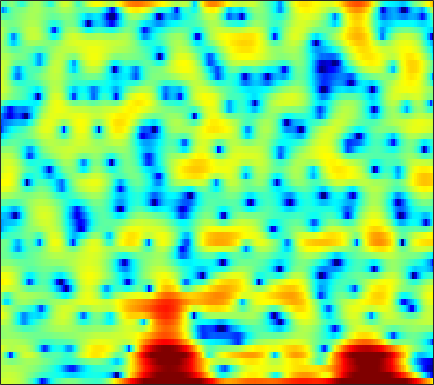

The file beside this chart, header and first rows:
3.1963, 3.281, 3.3454, 3.3598, 3.3288, 3.2228, 3.0192, 2.8064, 2.44, 1.9719, 1.368, 0.81298, -0.11124, -1.2891, -2.3566, -4.13, -6.4137, -8.6127, -12.439, -16.212, -14.382, -11.443, -8.2389, -5.9383
2.426, 2.628, 2.818, 2.918, 2.935, 2.889, 2.76, 2.61, 2.339, 1.985, 1.556, 1.187, 0.6322, 0.0232, -0.4597, -1.116, -1.76, -2.212, -2.746, -3.178, -3.513, -3.705, -3.915, -4.114
2.16, 2.214, 2.249, 2.249, 2.224, 2.164, 2.078, 1.996, 1.86, 1.697, 1.503, 1.338, 1.091, 0.8096, 0.578, 0.2465, -0.1109, -0.3973, -0.8069, -1.249, -1.726, -2.112, -2.679, -3.322
1.704, 1.296, 0.769, 0.3282, 0.09925, -0.02253, 0.06341, 0.2332, 0.5339, 0.8468, 1.117, 1.264, 1.375, 1.384, 1.321, 1.167, 0.9402, 0.725, 0.3944, 0.02374, -0.3664, -0.6662, -1.081, -1.501
2.652, 1.003, -2.118, -7.344, -15.14, -12.8, -5.221, -2.253, 0.2653, 1.852, 2.829, 3.253, 3.49, 3.4, 3.134, 2.551, 1.75, 1.026, 0.001376, -0.9544, -1.645, -1.922, -2.005, -1.899
3.857, 3.423, 2.846, 2.362, 2.12, 2.002, 2.102, 2.267, 2.5, 2.663, 2.678, 2.559, 2.189, 1.544, 0.8486, -0.4261, -2.179, -3.921, -7.008, -11.22, -14.44, -12.66, -9.099, -6.686
2.051, 2.067, 2.051, 2.013, 1.974, 1.91, 1.837, 1.771, 1.656, 1.497, 1.284, 1.079, 0.7336, 0.3089, -0.06582, -0.6288, -1.242, -1.703, -2.267, -2.719, -2.97, -3.018, -2.93, -2.747
0.3947, 0.6295, 0.8224, 0.9042, 0.9023, 0.8293, 0.6967, 0.5718, 0.3812, 0.1793, -0.01184, -0.1518, -0.3244, -0.4738, -0.5732, -0.6844, -0.7654, -0.8005, -0.8211, -0.8028, -0.7449, -0.6783, -0.5597, -0.42
0.6684, 0.8372, 0.8674, 0.7007, 0.4629, 0.02983, -0.5088, -0.9504, -1.532, -2.045, -2.418, -2.572, -2.599, -2.458, -2.26, -1.925, -1.552, -1.255, -0.8593, -0.4625, -0.06909, 0.2126, 0.5717, 0.9037
2.931, 2.704, 2.208, 1.471, 0.7482, -0.4636, -2.02, -3.451, -5.718, -8.274, -10.2, -10.29, -8.853, -7.062, -5.905, -4.64, -3.645, -3.007, -2.236, -1.476, -0.705, -0.1365, 0.6134, 1.317
4.637, 4.114, 3.299, 2.322, 1.464, 0.1047, -1.583, -3.113, -5.565, -8.348, -10.45, -10.55, -9.227, -7.806, -7.124, -6.751, -6.895, -7.165, -7.304, -6.598, -4.996, -3.535, -1.663, -0.06044
3.853, 3.075, 2.133, 1.379, 0.9169, 0.3991, -0.07859, -0.453, -0.9763, -1.514, -2.024, -2.365, -2.802, -3.367, -3.967, -5.187, -7.094, -9.197, -12.97, -13.42, -8.85, -5.909, -2.964, -0.8648
-0.4815, -3.144, -6.633, -6.677, -4.727, -2.344, -0.6931, 0.1202, 0.7978, 1.146, 1.253, 1.221, 1.026, 0.6978, 0.3856, -0.1083, -0.6203, -0.9726, -1.252, -1.254, -0.9438, -0.5748, -0.004478, 0.5246
0.8252, -0.7548, -2.402, -2.573, -1.835, -0.5331, 0.5669, 1.161, 1.668, 1.914, 1.975, 1.913, 1.764, 1.575, 1.432, 1.245, 1.052, 0.9218, 0.7619, 0.6085, 0.3879, 0.2007, -0.1779, -0.6692
4.445, 4.069, 3.618, 3.26, 3.038, 2.781, 2.469, 2.172, 1.653, 0.9836, 0.1992, -0.4187, -1.113, -1.535, -1.642, -1.513, -1.235, -1.036, -0.8936, -0.9542, -1.28, -1.702, -2.555, -3.771
5.785, 5.665, 5.4, 5.018, 4.649, 4.017, 3.195, 2.417, 1.088, -0.6965, -3.132, -5.581, -10.16, -14.33, -11.93, -7.635, -4.869, -3.53, -2.448, -2, -2.075, -2.497, -3.502, -5.163
4.731, 4.742, 4.625, 4.347, 4.038, 3.476, 2.738, 2.035, 0.9003, -0.4982, -2.159, -3.543, -5.267, -6.128, -5.92, -4.827, -3.561, -2.76, -1.97, -1.541, -1.466, -1.646, -2.184, -3.025
2.172, 2.294, 2.326, 2.226, 2.059, 1.741, 1.316, 0.9363, 0.3833, -0.2022, -0.7715, -1.151, -1.53, -1.739, -1.76, -1.627, -1.375, -1.176, -0.9076, -0.7055, -0.606, -0.5939, -0.6776, -0.8263
0.01662, 0.1796, 0.2506, 0.186, 0.06978, -0.1523, -0.4249, -0.615, -0.8591, -1.046, -1.173, -1.21, -1.199, -1.124, -1.024, -0.8546, -0.6419, -0.4564, -0.2227, 0.008199, 0.2087, 0.3481, 0.5018, 0.6183
-0.8989, -0.8503, -0.9838, -1.322, -1.671, -2.219, -2.743, -3.033, -3.218, -3.122, -2.791, -2.474, -2.037, -1.611, -1.321, -0.9735, -0.6486, -0.3855, -0.009568, 0.3922, 0.8258, 1.133, 1.515, 1.822
-0.4786, -0.6263, -1.109, -1.979, -2.966, -4.801, -7.26, -9.285, -10.27, -8.299, -5.795, -4.34, -2.963, -2.159, -1.849, -1.7, -1.684, -1.617, -1.203, -0.3924, 0.6694, 1.464, 2.403, 3.106
-0.593, -0.5854, -0.8051, -1.426, -2.223, -3.825, -6.14, -7.943, -8.776, -6.8, -4.368, -2.981, -1.829, -1.516, -1.884, -3.281, -6.189, -10.02, -12.63, -5.917, -1.451, 0.7863, 2.819, 4.09
-5.255, -4.35, -3.473, -2.949, -2.738, -2.642, -2.587, -2.543, -2.306, -1.84, -1.267, -0.8811, -0.5264, -0.4844, -0.6824, -1.323, -2.203, -2.761, -2.71, -1.414, 0.3508, 1.555, 2.819, 3.618
-10.18, -8.514, -6.954, -5.877, -5.274, -4.62, -4.029, -3.594, -2.953, -2.254, -1.539, -1.011, -0.4027, 0.1056, 0.4145, 0.7391, 1.008, 1.23, 1.579, 1.996, 2.433, 2.743, 3.014, 3.071
-9.782, -9.117, -8.47, -8.173, -8.074, -8.006, -7.774, -7.263, -6.128, -4.71, -3.229, -2.175, -0.9255, 0.1541, 0.8167, 1.57, 2.165, 2.54, 2.945, 3.226, 3.386, 3.421, 3.321, 3.041
-8.189, -8.082, -8.404, -9.386, -10.76, -13.96, -19.74, -20.55, -13.19, -8.348, -5.102, -3.277, -1.351, 0.1287, 1.017, 1.967, 2.697, 3.099, 3.492, 3.719, 3.781, 3.711, 3.486, 3.085
-5.226, -5.226, -5.569, -6.281, -7.031, -8.194, -8.998, -8.815, -7.376, -5.381, -3.443, -2.15, -0.6837, 0.4989, 1.24, 2.035, 2.637, 2.974, 3.266, 3.4, 3.38, 3.266, 2.978, 2.534
-1.549, -1.558, -1.671, -1.88, -2.066, -2.264, -2.344, -2.278, -2.016, -1.55, -0.9803, -0.5195, 0.09581, 0.6834, 1.085, 1.55, 1.91, 2.119, 2.281, 2.305, 2.185, 2.009, 1.638, 1.14
1.753, 1.73, 1.642, 1.479, 1.301, 1.027, 0.7255, 0.495, 0.1846, -0.0774, -0.2524, -0.3186, -0.2944, -0.1221, 0.06782, 0.3656, 0.6564, 0.8136, 0.9352, 0.9054, 0.6917, 0.4141, -0.1095, -0.8004
4.236, 4.267, 4.197, 3.987, 3.722, 3.2, 2.481, 1.805, 0.7316, -0.5451, -1.873, -2.747, -3.423, -3.294, -2.81, -1.974, -1.217, -0.8146, -0.5093, -0.4795, -0.7176, -1.086, -1.788, -2.806
4.989, 5.255, 5.403, 5.29, 5.031, 4.405, 3.417, 2.402, 0.5646, -2.025, -5.909, -10.6, -25, -12.66, -8.194, -5.007, -3.328, -2.603, -2.219, -2.298, -2.679, -3.097, -3.812, -4.659
3.681, 4.362, 4.915, 5.084, 4.969, 4.52, 3.727, 2.893, 1.472, -0.2628, -2.219, -3.61, -4.851, -5.033, -4.645, -4.048, -3.698, -3.744, -4.229, -5.274, -6.844, -8.163, -9.42, -9.184
2.578, 3.372, 4.054, 4.363, 4.352, 4.073, 3.526, 2.941, 2.022, 0.9654, -0.1302, -0.8894, -1.719, -2.371, -2.706, -3.115, -3.537, -4.032, -5.04, -6.678, -9.418, -12.68, -18.25, -14.35
2.522, 3.008, 3.423, 3.576, 3.521, 3.216, 2.654, 2.079, 1.104, -0.06312, -1.336, -2.295, -3.423, -4.181, -4.443, -4.428, -4.223, -4.064, -4.031, -4.16, -4.45, -4.59, -4.532, -3.936
1.999, 2.243, 2.44, 2.447, 2.332, 1.966, 1.323, 0.6539, -0.5721, -2.23, -4.47, -6.675, -10.54, -14.02, -12.94, -9.194, -6.352, -4.807, -3.296, -2.25, -1.46, -0.9806, -0.3917, 0.1734
0.1152, 0.3165, 0.5216, 0.6136, 0.571, 0.3584, -0.07354, -0.5809, -1.498, -2.792, -4.506, -6.114, -8.514, -10.02, -9.494, -7.254, -4.926, -3.481, -1.911, -0.7106, 0.2076, 0.7398, 1.317, 1.758
-3.11, -2.73, -2.246, -1.817, -1.583, -1.386, -1.333, -1.402, -1.625, -1.962, -2.368, -2.655, -2.921, -2.879, -2.625, -1.997, -1.183, -0.5092, 0.3295, 1.056, 1.627, 1.949, 2.218, 2.316
-7.902, -6.911, -5.641, -4.574, -3.881, -3.152, -2.616, -2.291, -1.981, -1.719, -1.479, -1.264, -0.8963, -0.4548, -0.04127, 0.566, 1.229, 1.717, 2.313, 2.799, 3.13, 3.252, 3.198, 2.872
-14.61, -11.76, -9.192, -7.442, -6.46, -5.458, -4.71, -4.263, -3.745, -3.289, -2.792, -2.362, -1.658, -0.8241, -0.1215, 0.8517, 1.814, 2.47, 3.242, 3.847, 4.229, 4.342, 4.243, 3.787
-13.11, -12.25, -11.36, -10.63, -10.18, -9.633, -9.01, -8.672, -8.349, -8.328, -8.292, -8.043, -7.103, -5.394, -3.936, -2, -0.2672, 0.8543, 2.106, 3.092, 3.792, 4.13, 4.349, 4.274
-10.99, -12.14, -14.26, -16.98, -18.26, -17.02, -14.72, -13.64, -13.27, -14.33, -17.88, -24.57, -22.28, -13.05, -9.249, -5.68, -3.124, -1.589, 0.09322, 1.414, 2.473, 3.104, 3.718, 4.102
-7.145, -8.745, -11.57, -15.09, -16.9, -15.76, -13.24, -11.95, -11.16, -11.08, -11.46, -11.55, -10.88, -9.188, -7.735, -5.838, -4.099, -2.91, -1.417, -0.01066, 1.284, 2.15, 3.114, 3.854
-1.114, -1.955, -3.086, -4.099, -4.658, -5.055, -5.144, -5.125, -5.097, -5.186, -5.289, -5.391, -5.513, -5.657, -5.794, -6.001, -6.03, -5.65, -4.41, -2.487, -0.4935, 0.86, 2.37, 3.501
2.826, 2.291, 1.552, 0.8287, 0.3363, -0.2434, -0.7635, -1.109, -1.522, -1.953, -2.436, -2.884, -3.654, -4.816, -6.073, -8.754, -14.19, -26.32, -14.47, -7.048, -2.966, -0.8612, 1.179, 2.534
3.857, 3.334, 2.567, 1.768, 1.155, 0.3645, -0.3609, -0.8422, -1.408, -1.857, -2.297, -2.635, -3.185, -3.868, -4.506, -5.441, -6.235, -6.343, -5.511, -3.807, -1.96, -0.7136, 0.6648, 1.649
3.826, 3.174, 2.168, 1.009, 0.05391, -1.248, -2.449, -3.161, -3.737, -3.863, -3.682, -3.471, -3.212, -3.007, -2.895, -2.758, -2.522, -2.251, -1.689, -0.9719, -0.1572, 0.4537, 1.165, 1.73
3.77, 3.032, 1.774, 0.1056, -1.461, -4.167, -7.662, -10.52, -11.57, -8.96, -6.359, -4.946, -3.6, -2.723, -2.247, -1.767, -1.341, -1.011, -0.5043, 0.08017, 0.7283, 1.217, 1.796, 2.245
3.677, 3.162, 2.14, 0.687, -0.7419, -3.212, -6.324, -8.685, -9.589, -7.549, -5.332, -4.106, -3.036, -2.475, -2.302, -2.274, -2.334, -2.274, -1.929, -1.184, -0.2004, 0.572, 1.538, 2.281
2.995, 2.921, 2.521, 1.835, 1.181, 0.2266, -0.7023, -1.265, -1.697, -1.828, -1.771, -1.762, -1.926, -2.467, -3.206, -4.76, -7.181, -9.312, -10.2, -7.189, -3.881, -1.925, 0.05193, 1.431
1.927, 1.997, 1.842, 1.48, 1.141, 0.675, 0.2506, -0.004034, -0.2398, -0.4183, -0.6073, -0.8163, -1.275, -2.064, -2.959, -4.699, -7.142, -9.19, -10.07, -7.484, -4.433, -2.587, -0.7177, 0.6258
1.354, 1.056, 0.4634, -0.2598, -0.8047, -1.401, -1.679, -1.658, -1.425, -1.053, -0.7309, -0.5714, -0.5343, -0.7068, -0.964, -1.437, -1.915, -2.183, -2.252, -1.94, -1.371, -0.8623, -0.1769, 0.4321
1.583, 0.7121, -0.8434, -2.907, -4.799, -7.263, -7.819, -6.516, -4.2, -2.255, -0.8209, -0.04593, 0.6623, 1.069, 1.216, 1.256, 1.155, 1.018, 0.803, 0.5655, 0.3155, 0.1216, -0.1137, -0.2495
2.396, 1.37, -0.4337, -2.946, -5.477, -9.794, -10.92, -7.92, -4.211, -1.627, 0.1669, 1.13, 2.054, 2.627, 2.866, 2.971, 2.844, 2.615, 2.111, 1.359, 0.3358, -0.6481, -2.271, -4.074
2.307, 1.644, 0.661, -0.3623, -1.054, -1.686, -1.778, -1.47, -0.712, 0.2161, 1.093, 1.665, 2.255, 2.644, 2.795, 2.799, 2.587, 2.273, 1.611, 0.6307, -0.7674, -2.176, -4.818, -8.937
1.108, 0.6588, 0.1546, -0.202, -0.3647, -0.4118, -0.303, -0.1238, 0.2389, 0.6511, 1.076, 1.377, 1.696, 1.915, 1.992, 1.962, 1.764, 1.486, 0.9571, 0.2379, -0.6755, -1.469, -2.602, -3.664
-1.172, -1.762, -2.04, -1.829, -1.512, -1.047, -0.6004, -0.2927, 0.07635, 0.4194, 0.7505, 0.9747, 1.255, 1.459, 1.555, 1.59, 1.484, 1.313, 0.9811, 0.5362, 0.03254, -0.3564, -0.794, -1.107
-7.306, -10.75, -8.284, -4.679, -2.95, -1.588, -0.8644, -0.5816, -0.4078, -0.221, 0.05517, 0.3363, 0.7856, 1.208, 1.457, 1.654, 1.674, 1.582, 1.287, 0.8443, 0.3316, -0.02706, -0.377, -0.4411
-0.2693, -1.804, -1.791, -0.675, -0.05391, 0.172, -0.3429, -1.161, -2.544, -3.633, -3.468, -2.538, -1.098, 0.1676, 0.8565, 1.416, 1.621, 1.53, 1.064, 0.2151, -1.051, -2.202, -3.659, -3.877
